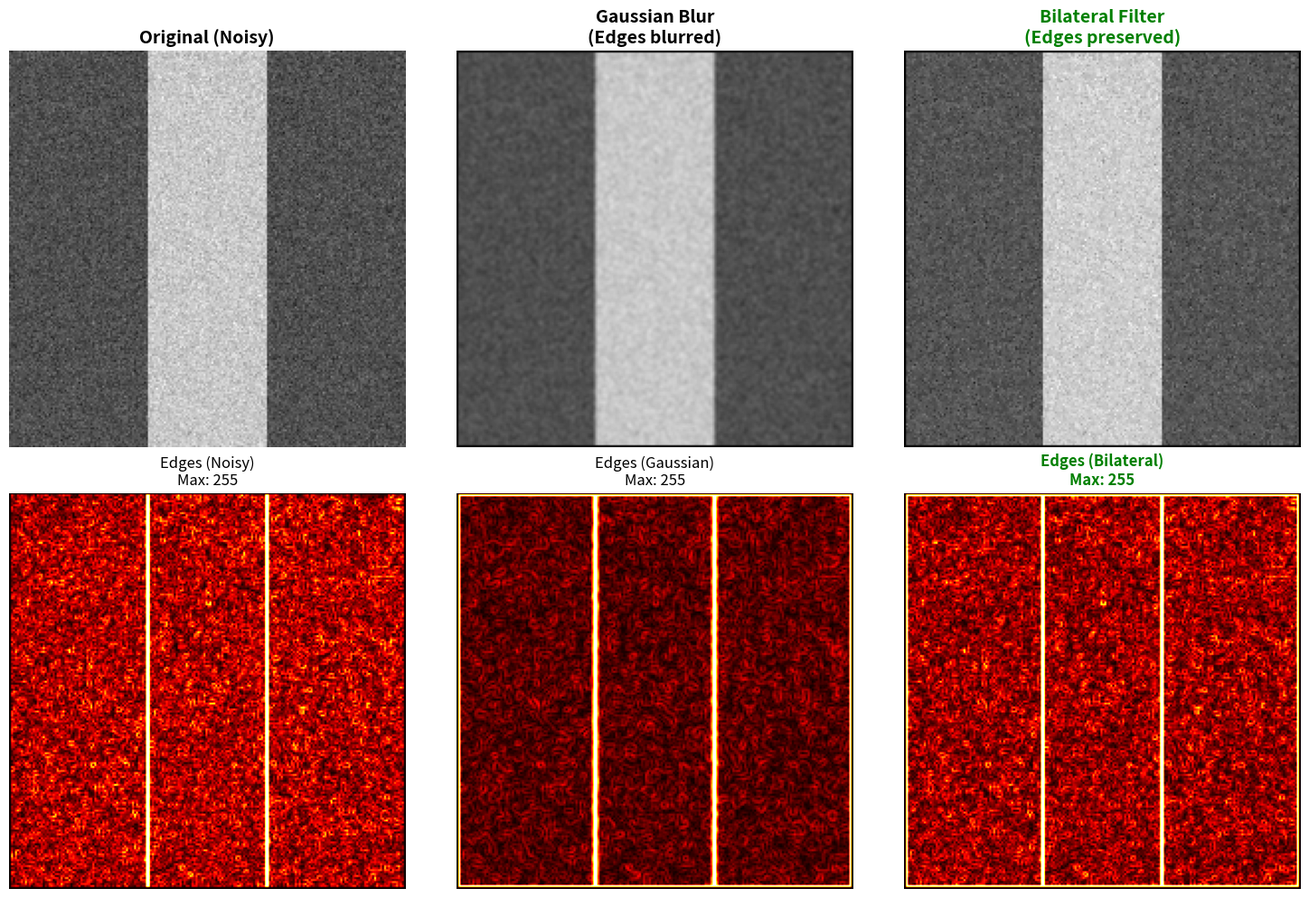
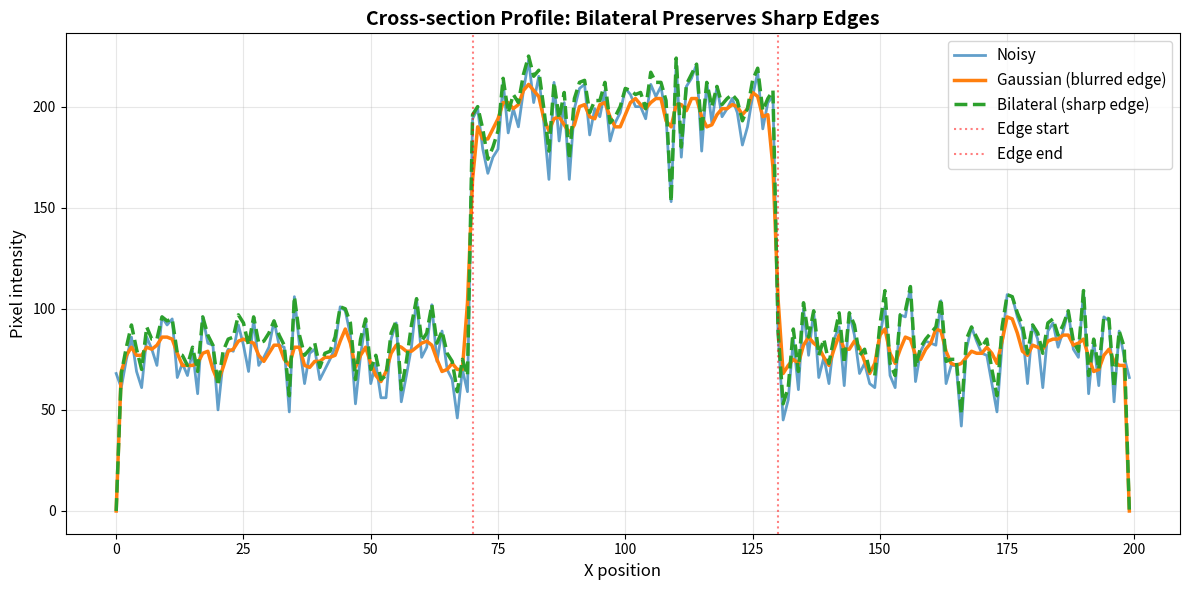

Generate these figures, in order, with matplotlib:
#!/usr/bin/env python3
"""
Compare Bilateral Filter vs Gaussian Blur for edge-preserving noise reduction
Author: Nguyễn Văn Đạt
Date: 2025-12-02
"""

import numpy as np
import matplotlib.pyplot as plt
from PIL import Image, ImageDraw, ImageFont

def gaussian_blur_3x3(image):
    """Apply 3x3 Gaussian blur: [1,2,1; 2,4,2; 1,2,1]/16"""
    kernel = np.array([[1, 2, 1],
                       [2, 4, 2],
                       [1, 2, 1]]) / 16.0
    
    h, w = image.shape
    result = np.zeros_like(image, dtype=np.float32)
    
    for y in range(1, h-1):
        for x in range(1, w-1):
            window = image[y-1:y+2, x-1:x+2]
            result[y, x] = np.sum(window * kernel)
    
    return np.clip(result, 0, 255).astype(np.uint8)

def bilateral_filter_3x3(image, sigma_range=30):
    """Apply simplified bilateral filter (edge-preserving)"""
    # Spatial kernel (same as Gaussian)
    spatial_kernel = np.array([[1, 2, 1],
                               [2, 4, 2],
                               [1, 2, 1]])
    
    h, w = image.shape
    result = np.zeros_like(image, dtype=np.float32)
    
    for y in range(1, h-1):
        for x in range(1, w-1):
            center = image[y, x]
            window = image[y-1:y+2, x-1:x+2]
            
            # Compute intensity differences
            diff = np.abs(window - center)
            
            # Range weight: reject pixels with large intensity difference
            range_weight = (diff < sigma_range).astype(float)
            
            # Combined weight
            weight = spatial_kernel * range_weight
            weight_sum = np.sum(weight)
            
            if weight_sum > 0:
                result[y, x] = np.sum(window * weight) / weight_sum
            else:
                result[y, x] = center
    
    return np.clip(result, 0, 255).astype(np.uint8)

def sobel_edge_detection(image):
    """Apply Sobel edge detection"""
    gx_kernel = np.array([[-1, 0, 1],
                          [-2, 0, 2],
                          [-1, 0, 1]])
    gy_kernel = np.array([[-1, -2, -1],
                          [ 0,  0,  0],
                          [ 1,  2,  1]])
    
    h, w = image.shape
    magnitude = np.zeros_like(image, dtype=np.float32)
    
    for y in range(1, h-1):
        for x in range(1, w-1):
            window = image[y-1:y+2, x-1:x+2]
            gx = np.sum(window * gx_kernel)
            gy = np.sum(window * gy_kernel)
            magnitude[y, x] = np.sqrt(gx**2 + gy**2)
    
    return np.clip(magnitude, 0, 255).astype(np.uint8)

def create_test_image():
    """Create test image with edges and noise"""
    img = np.zeros((200, 200), dtype=np.uint8)
    
    # Background
    img[:, :] = 80
    
    # Sharp vertical edge
    img[:, 70:130] = 200
    
    # Add Gaussian noise (mean=0, std=15)
    noise = np.random.normal(0, 15, img.shape)
    img = np.clip(img + noise, 0, 255).astype(np.uint8)
    
    return img

def main():
    print("=== Bilateral vs Gaussian Filter Comparison ===\n")
    
    # Create noisy test image
    img_noisy = create_test_image()
    
    # Apply filters
    img_gaussian = gaussian_blur_3x3(img_noisy)
    img_bilateral = bilateral_filter_3x3(img_noisy, sigma_range=30)
    
    # Detect edges on each
    edges_noisy = sobel_edge_detection(img_noisy)
    edges_gaussian = sobel_edge_detection(img_gaussian)
    edges_bilateral = sobel_edge_detection(img_bilateral)
    
    # Compute metrics
    print("Edge Strength (mean magnitude):")
    print(f"  Noisy:     {np.mean(edges_noisy):.2f}")
    print(f"  Gaussian:  {np.mean(edges_gaussian):.2f}")
    print(f"  Bilateral: {np.mean(edges_bilateral):.2f}")
    
    print("\nEdge Sharpness (max magnitude):")
    print(f"  Noisy:     {np.max(edges_noisy)}")
    print(f"  Gaussian:  {np.max(edges_gaussian)}")
    print(f"  Bilateral: {np.max(edges_bilateral)}")
    
    print("\nNoise Level (std of uniform region):")
    uniform_region = slice(10, 60), slice(10, 60)  # Top-left corner
    print(f"  Noisy:     {np.std(img_noisy[uniform_region]):.2f}")
    print(f"  Gaussian:  {np.std(img_gaussian[uniform_region]):.2f}")
    print(f"  Bilateral: {np.std(img_bilateral[uniform_region]):.2f}")
    
    # Visualization
    fig, axes = plt.subplots(2, 3, figsize=(15, 10))
    
    # Row 1: Filtered images
    axes[0, 0].imshow(img_noisy, cmap='gray', vmin=0, vmax=255)
    axes[0, 0].set_title('Original (Noisy)', fontsize=14, fontweight='bold')
    axes[0, 0].axis('off')
    
    axes[0, 1].imshow(img_gaussian, cmap='gray', vmin=0, vmax=255)
    axes[0, 1].set_title('Gaussian Blur\n(Edges blurred)', fontsize=14, fontweight='bold')
    axes[0, 1].axis('off')
    
    axes[0, 2].imshow(img_bilateral, cmap='gray', vmin=0, vmax=255)
    axes[0, 2].set_title('Bilateral Filter\n(Edges preserved)', fontsize=14, fontweight='bold', color='green')
    axes[0, 2].axis('off')
    
    # Row 2: Edge detection results
    axes[1, 0].imshow(edges_noisy, cmap='hot', vmin=0, vmax=255)
    axes[1, 0].set_title(f'Edges (Noisy)\nMax: {np.max(edges_noisy)}', fontsize=12)
    axes[1, 0].axis('off')
    
    axes[1, 1].imshow(edges_gaussian, cmap='hot', vmin=0, vmax=255)
    axes[1, 1].set_title(f'Edges (Gaussian)\nMax: {np.max(edges_gaussian)}', fontsize=12)
    axes[1, 1].axis('off')
    
    axes[1, 2].imshow(edges_bilateral, cmap='hot', vmin=0, vmax=255)
    axes[1, 2].set_title(f'Edges (Bilateral)\nMax: {np.max(edges_bilateral)}', fontsize=12, color='green', fontweight='bold')
    axes[1, 2].axis('off')
    
    plt.tight_layout()
    plt.savefig('bilateral_vs_gaussian_comparison.png', dpi=150, bbox_inches='tight')
    print("\n✓ Saved: bilateral_vs_gaussian_comparison.png")
    
    # Profile plot across edge
    y_profile = 100  # Middle row
    x_coords = np.arange(200)
    
    fig2, ax = plt.subplots(figsize=(12, 6))
    ax.plot(x_coords, img_noisy[y_profile, :], label='Noisy', alpha=0.7, linewidth=2)
    ax.plot(x_coords, img_gaussian[y_profile, :], label='Gaussian (blurred edge)', linewidth=2.5)
    ax.plot(x_coords, img_bilateral[y_profile, :], label='Bilateral (sharp edge)', linewidth=2.5, linestyle='--')
    ax.axvline(70, color='red', linestyle=':', alpha=0.5, label='Edge start')
    ax.axvline(130, color='red', linestyle=':', alpha=0.5, label='Edge end')
    ax.set_xlabel('X position', fontsize=12)
    ax.set_ylabel('Pixel intensity', fontsize=12)
    ax.set_title('Cross-section Profile: Bilateral Preserves Sharp Edges', fontsize=14, fontweight='bold')
    ax.legend(fontsize=11)
    ax.grid(True, alpha=0.3)
    plt.tight_layout()
    plt.savefig('edge_profile_comparison.png', dpi=150, bbox_inches='tight')
    print("✓ Saved: edge_profile_comparison.png")
    
    plt.show()
    
    print("\n=== Conclusion ===")
    print("✓ Bilateral filter PRESERVES edges better than Gaussian")
    print("✓ Both reduce noise effectively")
    print("✓ Use Bilateral when you need SHARP edges for lane detection")

if __name__ == '__main__':
    main()
